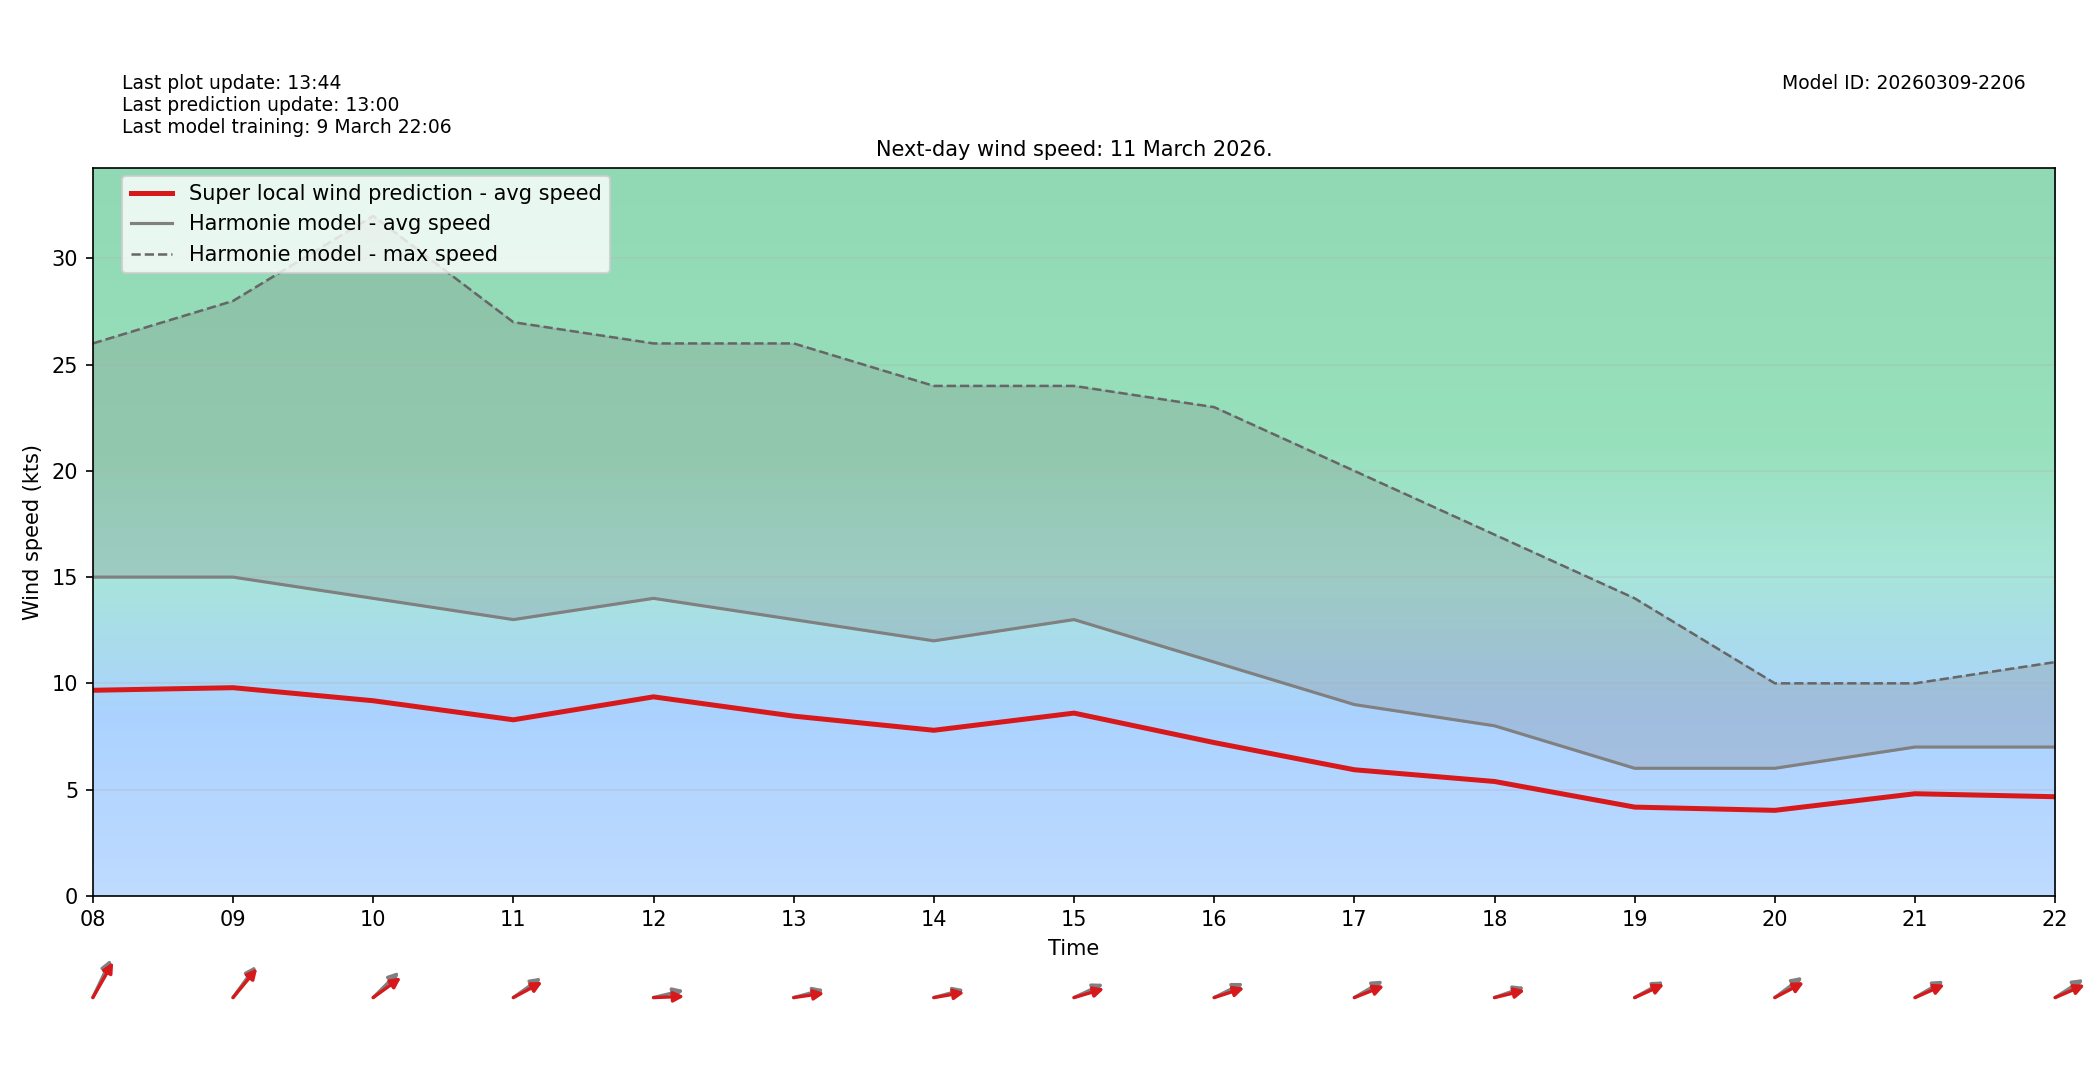

The data file committed next to this chart (first rows):
target_time_utc, hour_utc, forecast_wind_speed, lstm_pred_wind_speed, delta_speed_lstm_minus_forecast, forecast_wind_dir_deg, lstm_pred_wind_dir_deg, delta_dir_lstm_minus_forecast
2026-03-11T00:00:00Z, 00, 8.0, 5.398, -2.602, 201.0, 207, 5.973
2026-03-11T01:00:00Z, 01, 8.0, 5.458, -2.542, 187.0, 191.5, 4.537
2026-03-11T02:00:00Z, 02, 9.0, 5.945, -3.055, 189.0, 193.6, 4.588
2026-03-11T03:00:00Z, 03, 11.0, 7.306, -3.694, 194.0, 198.9, 4.878
2026-03-11T04:00:00Z, 04, 12.0, 7.837, -4.163, 202.0, 206.9, 4.901
2026-03-11T05:00:00Z, 05, 13.0, 8.455, -4.545, 194.0, 198.1, 4.065
2026-03-11T06:00:00Z, 06, 14.0, 9.397, -4.603, 196.0, 202.1, 6.052
2026-03-11T07:00:00Z, 07, 14.0, 9.37, -4.63, 208.0, 211.6, 3.588
2026-03-11T08:00:00Z, 08, 15.0, 9.672, -5.328, 216.0, 221.2, 5.226
2026-03-11T09:00:00Z, 09, 15.0, 9.794, -5.206, 228.0, 231.7, 3.736
2026-03-11T10:00:00Z, 10, 14.0, 9.18, -4.82, 237.0, 244.7, 7.733
2026-03-11T11:00:00Z, 11, 13.0, 8.283, -4.717, 245.0, 250.6, 5.645
2026-03-11T12:00:00Z, 12, 14.0, 9.363, -4.637, 261.0, 268.6, 7.606
2026-03-11T13:00:00Z, 13, 13.0, 8.456, -4.544, 260.0, 264.6, 4.645
2026-03-11T14:00:00Z, 14, 12.0, 7.789, -4.211, 260.0, 263.6, 3.625
2026-03-11T15:00:00Z, 15, 13.0, 8.598, -4.402, 253.0, 259.1, 6.124
2026-03-11T16:00:00Z, 16, 11.0, 7.21, -3.79, 252.0, 258.1, 6.112
2026-03-11T17:00:00Z, 17, 9.0, 5.931, -3.069, 249.0, 255.6, 6.602
2026-03-11T18:00:00Z, 18, 8.0, 5.379, -2.621, 257.0, 261.1, 4.139
2026-03-11T19:00:00Z, 19, 6.0, 4.172, -1.828, 250.0, 253.6, 3.584
2026-03-11T20:00:00Z, 20, 6.0, 4.02, -1.98, 244.0, 251.2, 7.161
2026-03-11T21:00:00Z, 21, 7.0, 4.803, -2.197, 249.0, 254, 5.05
2026-03-11T22:00:00Z, 22, 7.0, 4.661, -2.339, 247.0, 254.3, 7.309
2026-03-11T23:00:00Z, 23, 6.0, 3.992, -2.008, 232.0, 237.5, 5.522
